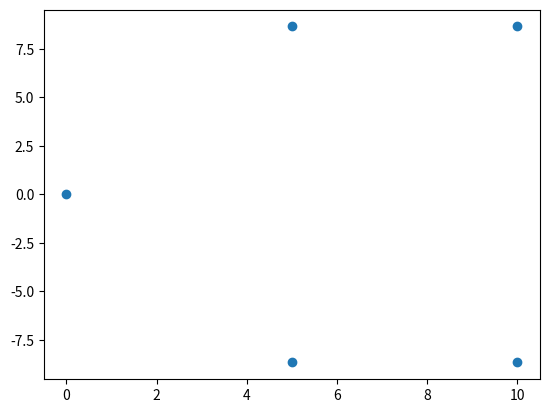

Generate this figure with matplotlib:
import matplotlib.pyplot as plt
import numpy as np

def calc_hex(l, w, origin):
    x=[]
    y=[]

    x.append(origin[0])
    y.append(origin[1])

    x.append(l*np.cos(np.pi/3))
    y.append(l*np.sin(np.pi/3))

    x.append(x[-1])
    y.append(-y[-1])

    x.append(x[-2]+l/2)
    y.append(y[-2])
    
    x.append(x[-1])
    y.append(-y[-1])
    return x,y

if __name__=='__main__':
    l=10.
    w=2.
    p0_l = (w/2*np.cos(np.pi/6), w/2*np.sin(-np.pi/6))
    p0_u = (w/2*-np.cos(np.pi/6), w/2*np.sin(np.pi/6))
    
    vals=calc_hex(l, w, (0,0))
    print(vals)
    plt.scatter(vals[0], vals[1])
plt.show()

